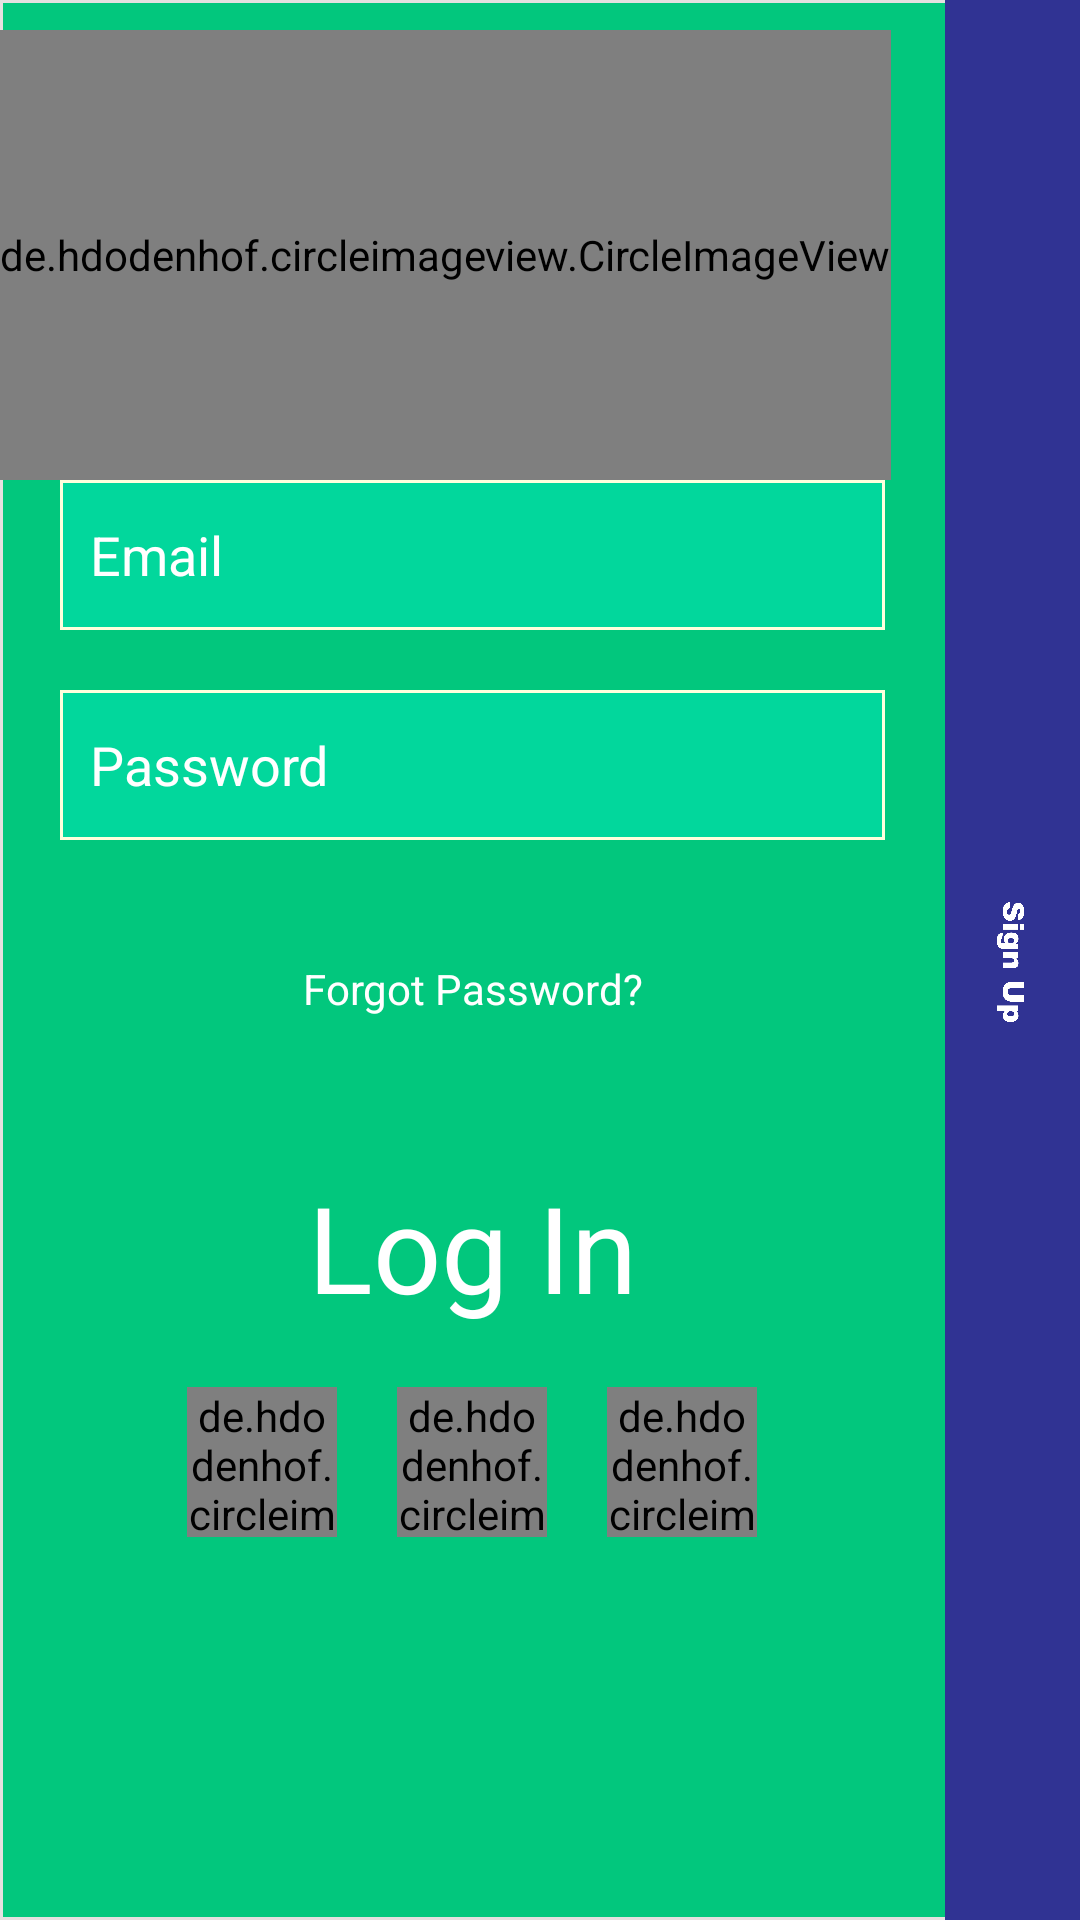

Reconstruct the res/layout file that produces this screen, plus the resources it refers to.
<!-- AndroidManifest.xml: application theme AppTheme -->
<!-- res/layout/activity_login.xml -->
<?xml version="1.0" encoding="utf-8"?>
<LinearLayout
    xmlns:android="http://schemas.android.com/apk/res/android"
    xmlns:app="http://schemas.android.com/apk/res-auto"
    xmlns:tools="http://schemas.android.com/tools"
    android:layout_width="match_parent"
    android:layout_height="match_parent"
    android:background="@drawable/new_stuff"
    android:theme="@style/AppTheme"
    android:orientation="horizontal"
    tools:context="com.example.henry.abaglobal.LoginActivity">

    <LinearLayout
        android:layout_width="match_parent"
        android:layout_height="match_parent"
        android:layout_weight="1"
        android:orientation="vertical">

        <de.hdodenhof.circleimageview.CircleImageView
            android:layout_width="wrap_content"
            android:layout_height="150dp"
            android:src="@drawable/logonotext"
            android:layout_marginTop="10dp"/>

        <EditText
            android:id="@+id/et_Email"
            android:layout_width="match_parent"
            android:layout_height="50dp"
            android:layout_gravity="center"
            android:layout_marginBottom="20dp"
            android:layout_marginLeft="20dp"
            android:layout_marginRight="20dp"
            android:background="@drawable/new_input"
            android:drawableRight="@drawable/mail"
            android:hint="Email"
            android:padding="10dp"
            android:textColorHint="#fff"
            android:inputType="textEmailAddress"/>

        <EditText
            android:id="@+id/et_Password"
            android:layout_width="match_parent"
            android:layout_height="50dp"
            android:layout_gravity="center"
            android:layout_marginLeft="20dp"
            android:layout_marginRight="20dp"
            android:background="@drawable/new_input"
            android:drawableRight="@drawable/locks"
            android:hint="Password"
            android:padding="10dp"
            android:textColorHint="#fff"
            android:inputType="textPassword"/>

        <TextView
            android:id="@+id/tv_ForgotPass"
            android:layout_width="match_parent"
            android:layout_height="wrap_content"
            android:layout_marginTop="40dp"
            android:text="Forgot Password?"
            android:textColor="#fff"
            android:textAlignment="center" />

        <TextView
            android:id="@+id/tv_Login_btn"
            android:layout_width="wrap_content"
            android:layout_height="wrap_content"
            android:text="Log In"
            android:layout_marginTop="50dp"
            android:layout_marginBottom="10dp"
            android:textSize="40dp"
            android:textColor="#fff"
            android:layout_gravity="center"
            />
        <LinearLayout
            android:layout_width="wrap_content"
            android:layout_height="wrap_content"
            android:orientation="horizontal"
            android:layout_gravity="center">
            <de.hdodenhof.circleimageview.CircleImageView
                android:id="@+id/twitter_link"
                android:layout_width="50dp"
                android:layout_height="50dp"
                android:src="@drawable/twitter"
                android:layout_margin="10dp"/>
            <de.hdodenhof.circleimageview.CircleImageView
                android:id="@+id/fb_link"
                android:layout_width="50dp"
                android:layout_height="50dp"
                android:src="@drawable/facebook"
                android:layout_margin="10dp"/>
            <de.hdodenhof.circleimageview.CircleImageView
                android:id="@+id/linkedin_link"
                android:layout_width="50dp"
                android:layout_height="50dp"
                android:src="@drawable/linkedin"
                android:layout_margin="10dp"/>
        </LinearLayout>

    </LinearLayout>

    <RelativeLayout
        android:layout_width="match_parent"
        android:layout_height="match_parent"
        android:layout_weight="7"
        android:background="#303393"
        android:orientation="vertical">

        <LinearLayout
            android:id="@+id/btn"
            android:rotation="90"
            android:layout_centerInParent="true"
            android:layout_width="500dp"
            android:layout_height="300dp">

            <ImageView
                android:id="@+id/img_signUp_red"
                android:layout_width="wrap_content"
                android:layout_height="wrap_content"
                android:layout_gravity="center_vertical"
                android:src="@drawable/bt" />
        </LinearLayout>


    </RelativeLayout>

</LinearLayout>
<!-- resources referenced by this layout -->
<resources>
  <!-- drawable bt: png bitmap (drawable, 12830 bytes) -->
  <!-- drawable logonotext: png bitmap (drawable, 167055 bytes) -->
  <!-- drawable new_input (drawable) -->
  <?xml version="1.0" encoding="utf-8"?>
  <shape xmlns:android="http://schemas.android.com/apk/res/android">
      <stroke
          android:color="#fffd"
          android:width="1dp">
  
      </stroke>
      <solid
          android:color="#02d79c"></solid>
      <corners android:radius="0dp"/>
  </shape>
  <!-- drawable new_stuff (drawable) -->
  <?xml version="1.0" encoding="utf-8"?>
  <shape xmlns:android="http://schemas.android.com/apk/res/android">
      <stroke
          android:color="#e4e1e1"
          android:width="1dp">
  
      </stroke>
      <solid
          android:color="#02c77d">
  
      </solid>
  </shape>
  <!-- drawable twitter: png bitmap (drawable, 50080 bytes) -->
  <style name="AppTheme" parent="Theme.AppCompat.Light.NoActionBar">
          
          <item name="colorPrimary">@color/colorPrimary</item>
          <item name="colorPrimaryDark">#02c77d</item>
          <item name="colorAccent">@color/colorAccent</item>
      </style>
  <color name="colorPrimary">#3F51B5</color>
  <color name="colorAccent">#FF4081</color>
</resources>
